Run: headless pygame with SDL's dummy video driver; simulated clock (each Clock.tick advances the game by its frame time, no real sleeping); random seed 0; keys injected as events and as key.get_pressed() state; no mouse input.
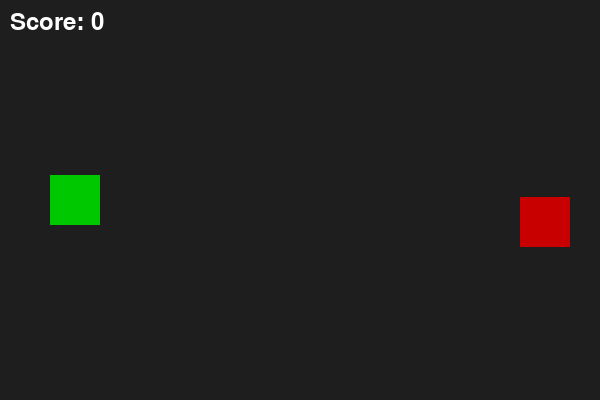
Frame 1 of 2 · flips 1–60 · no input
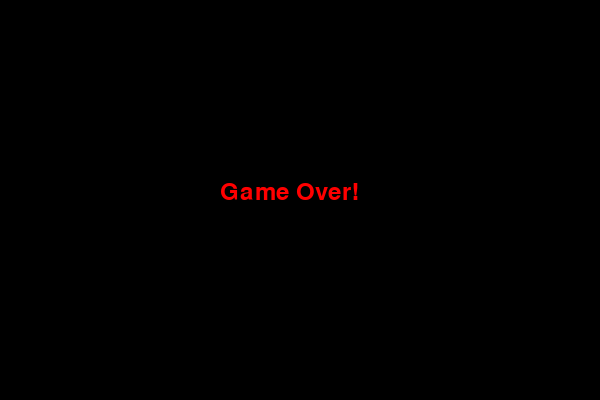
Frame 2 of 2 · flips 61–180 · tapped SPACE, RETURN · held RIGHT (→), D (game ended)

The pygame program that drew these frames:

import pygame
import random

# Inisialisasi pygame
pygame.init()
WIDTH, HEIGHT = 600, 400
screen = pygame.display.set_mode((WIDTH, HEIGHT))
pygame.display.set_caption("Action Game Seru")
clock = pygame.time.Clock()

# Player
player = pygame.Rect(50, HEIGHT//2 - 25, 50, 50)
player_speed = 5

# Enemy
enemy_size = 50
enemy_speed = 4
enemies = []

def spawn_enemy():
    y = random.randint(0, HEIGHT - enemy_size)
    rect = pygame.Rect(WIDTH, y, enemy_size, enemy_size)
    enemies.append(rect)

# Score
score = 0
font = pygame.font.SysFont(None, 36)

# Game loop
running = True
spawn_timer = 0
while running:
    clock.tick(60)
    screen.fill((30, 30, 30))

    # Event
    for event in pygame.event.get():
        if event.type == pygame.QUIT:
            running = False

    # Player movement
    keys = pygame.key.get_pressed()
    if keys[pygame.K_UP] and player.top > 0:
        player.y -= player_speed
    if keys[pygame.K_DOWN] and player.bottom < HEIGHT:
        player.y += player_speed

    # Enemy spawn
    spawn_timer += 1
    if spawn_timer > 40:
        spawn_enemy()
        spawn_timer = 0

    # Move enemies
    for enemy in enemies[:]:
        enemy.x -= enemy_speed
        if enemy.right < 0:
            enemies.remove(enemy)
            score += 1
        if player.colliderect(enemy):
            running = False

    # Draw
    pygame.draw.rect(screen, (0, 200, 0), player)
    for enemy in enemies:
        pygame.draw.rect(screen, (200, 0, 0), enemy)

    # Score
    score_text = font.render(f"Score: {score}", True, (255,255,255))
    screen.blit(score_text, (10, 10))

    pygame.display.flip()

# Game Over
screen.fill((0,0,0))
over_text = font.render("Game Over!", True, (255,0,0))
screen.blit(over_text, (WIDTH//2 - 80, HEIGHT//2 - 20))
pygame.display.flip()
pygame.time.wait(2000)
pygame.quit()
